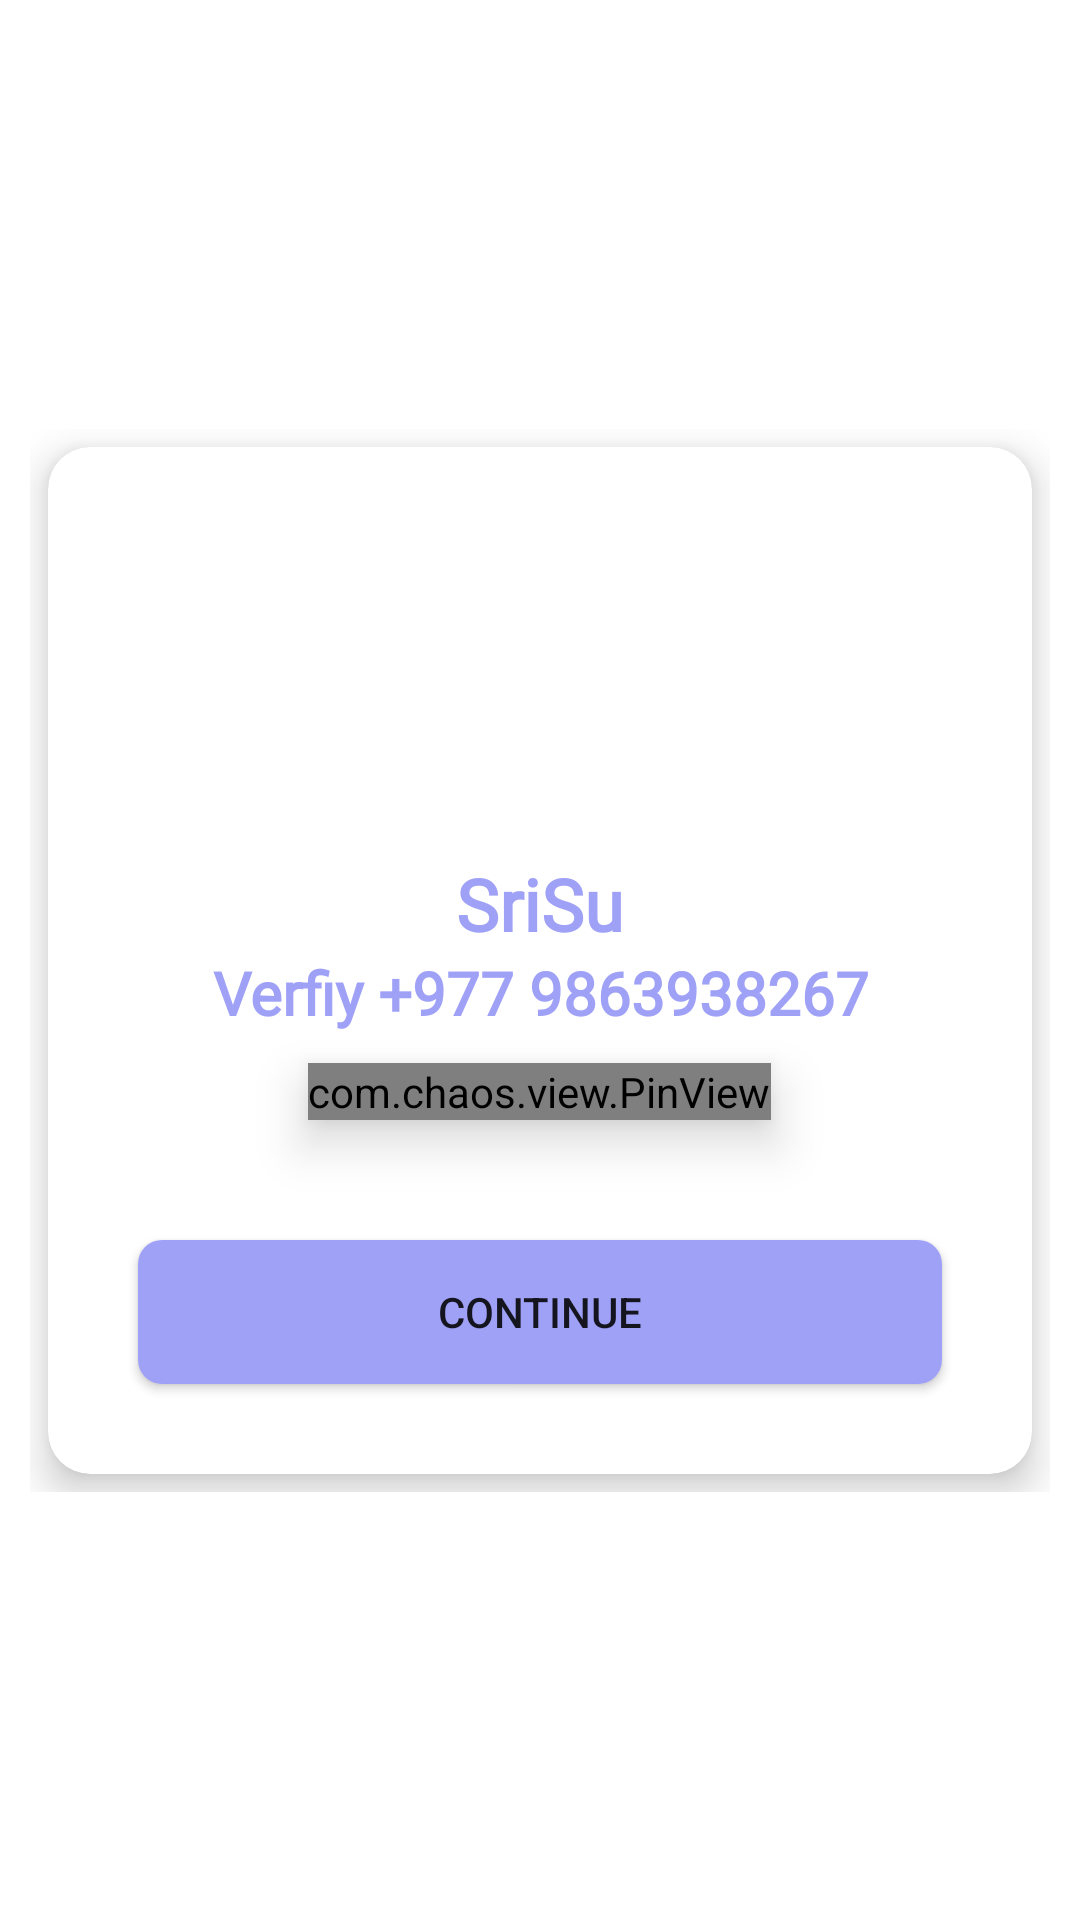

Android layout source for this screen:
<!-- AndroidManifest.xml: application theme Theme.SriSu -->
<!-- res/layout/activity_otp.xml -->
<?xml version="1.0" encoding="utf-8"?>
<androidx.constraintlayout.widget.ConstraintLayout xmlns:android="http://schemas.android.com/apk/res/android"
    xmlns:app="http://schemas.android.com/apk/res-auto"
    xmlns:tools="http://schemas.android.com/tools"
    android:layout_width="match_parent"
    android:layout_height="match_parent"
    tools:context="SignInSection.SignInActivity">

    <RelativeLayout
        android:id="@+id/relative"
        android:layout_width="match_parent"
        android:layout_height="wrap_content"
        android:layout_margin="10dp"
        app:layout_constraintBottom_toBottomOf="parent"
        app:layout_constraintEnd_toEndOf="parent"
        app:layout_constraintHorizontal_bias="0.5"
        app:layout_constraintStart_toStartOf="parent"
        app:layout_constraintTop_toTopOf="parent">

        <androidx.cardview.widget.CardView
            android:layout_width="match_parent"
            android:layout_height="wrap_content"
            app:cardCornerRadius="14dp"
            app:cardElevation="8dp"
            android:layout_margin="6dp"
            android:id="@+id/cardView">

            <LinearLayout
                android:layout_width="match_parent"
                android:layout_height="wrap_content"
                android:orientation="vertical">

                <ImageView
                    android:id="@+id/loveLogo"
                    android:layout_width="120dp"
                    android:layout_height="120dp"
                    android:layout_gravity="center"
                    android:layout_margin="8dp"
                    android:src="@drawable/love"
                    android:padding="6dp"/>

                <TextView
                    android:id="@+id/appName"
                    android:layout_width="match_parent"
                    android:layout_height="wrap_content"
                    android:fontFamily="@font/aclonica"
                    android:text="SriSu"
                    android:textAlignment="center"
                    android:textColor="@color/couple_red"
                    android:textSize="24sp"
                    android:textStyle="bold" />

                <TextView
                    android:id="@+id/phoneNumber"
                    android:layout_width="match_parent"
                    android:layout_height="wrap_content"
                    android:fontFamily="@font/aclonica"
                    android:text="Verfiy +977 9863938267"
                    android:textAlignment="center"
                    android:textColor="@color/couple_red"
                    android:textSize="20sp"
                    android:textStyle="bold" />

                <com.chaos.view.PinView
                    android:id="@+id/pinView"
                    android:layout_width="wrap_content"
                    android:layout_height="wrap_content"
                    android:layout_gravity="center"
                    android:layout_margin="10dp"
                    android:cursorVisible="true"
                    android:elevation="10dp"
                    android:focusable="true"
                    android:focusableInTouchMode="true"
                    android:hint="@string/app_name"
                    android:inputType="number"
                    android:itemBackground="@color/couple_red"
                    android:textColor="@color/white"
                    app:itemCount="6"
                    app:itemRadius="10dp"
                    app:itemSpacing="4dp" />

                <Button
                    android:id="@+id/confirmOtp"
                    android:layout_width="match_parent"
                    android:layout_height="wrap_content"
                    android:text="Continue"
                    android:layout_margin="30dp"
                    android:background="@drawable/button_design"
                    android:padding="8dp"/>

            </LinearLayout>
        </androidx.cardview.widget.CardView>

    </RelativeLayout>

</androidx.constraintlayout.widget.ConstraintLayout>
<!-- resources referenced by this layout -->
<resources>
  <color name="couple_red">#9FA1F7</color>
  <color name="white">#FFFFFFFF</color>
  <!-- drawable button_design (drawable) -->
  <?xml version="1.0" encoding="utf-8"?>
  <shape android:shape="rectangle" xmlns:android="http://schemas.android.com/apk/res/android">
  
      <size android:width="4dp"
          android:height="1dp"/>
  
      <solid android:color="@color/couple_red"/>
      <corners android:radius="8dp"/>
  
  </shape>
  <string name="app_name">SriSu</string>
  <style name="Theme.SriSu" parent="Theme.MaterialComponents.DayNight.DarkActionBar">
          
          <item name="colorPrimary">@color/purple_500</item>
          <item name="colorPrimaryVariant">@color/purple_700</item>
          <item name="colorOnPrimary">@color/white</item>
          
          <item name="colorSecondary">@color/teal_200</item>
          <item name="colorSecondaryVariant">@color/teal_700</item>
          <item name="colorOnSecondary">@color/black</item>
          
          <item name="android:statusBarColor" tools:targetApi="l">?attr/colorPrimaryVariant</item>
          
      </style>
  <color name="purple_500">#9FA1F7</color>
  <color name="purple_700">#9FA1F7</color>
  <color name="teal_200">#FF03DAC5</color>
  <color name="teal_700">#FF018786</color>
  <color name="black">#FF000000</color>
</resources>
